Dataset: datasets (GitHub, dee-ex/hw_cnn_and_rnn). Classes: capacitor, crystal oscillator, fan capacitor, inductor, mica capacitor, power resistor, relay, resistor, transistor.

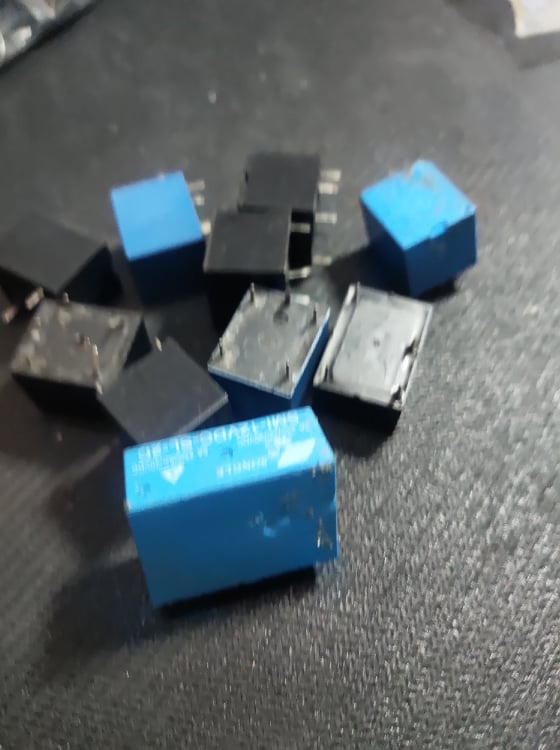
Label: relay

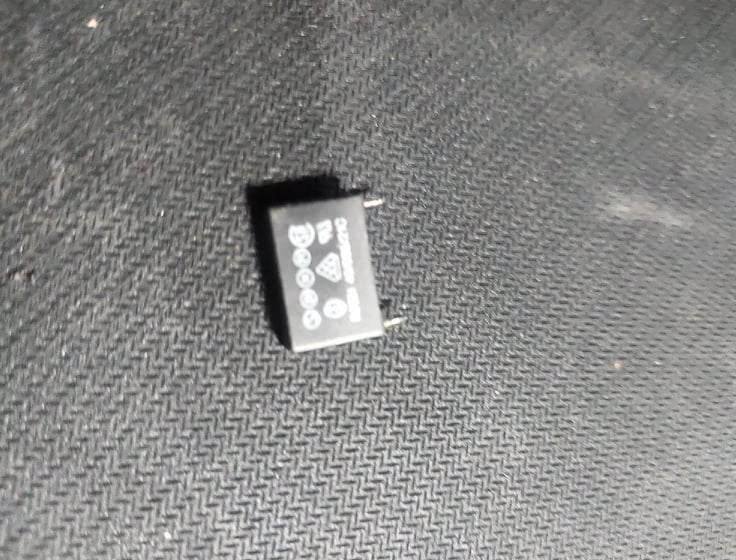
Label: fan capacitor

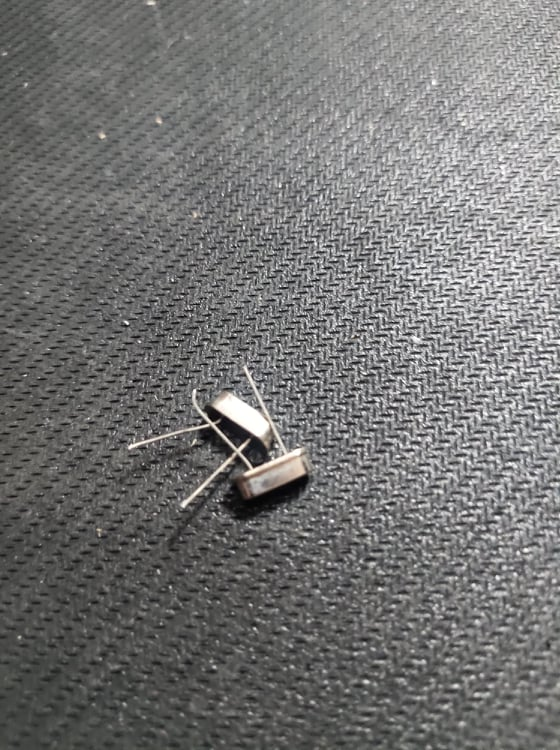
Label: crystal oscillator

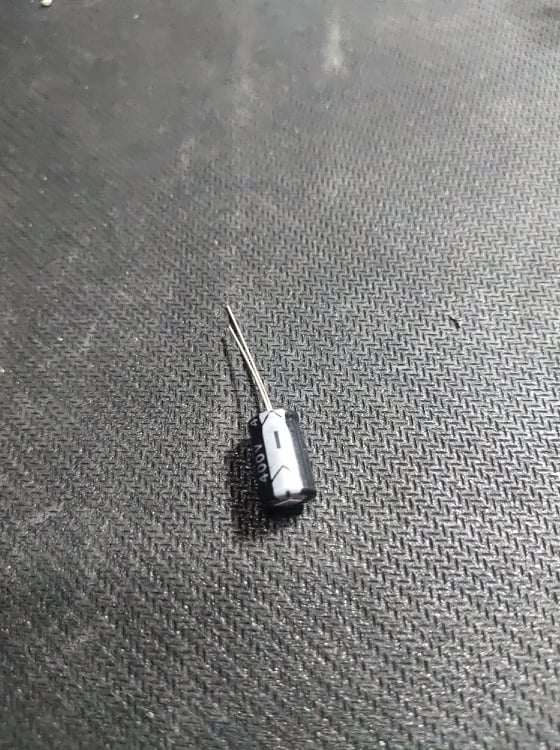
Label: capacitor

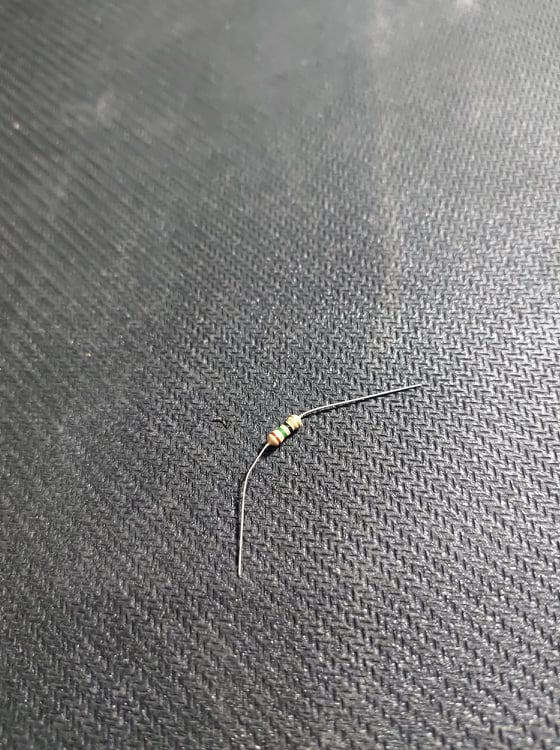
Label: resistor

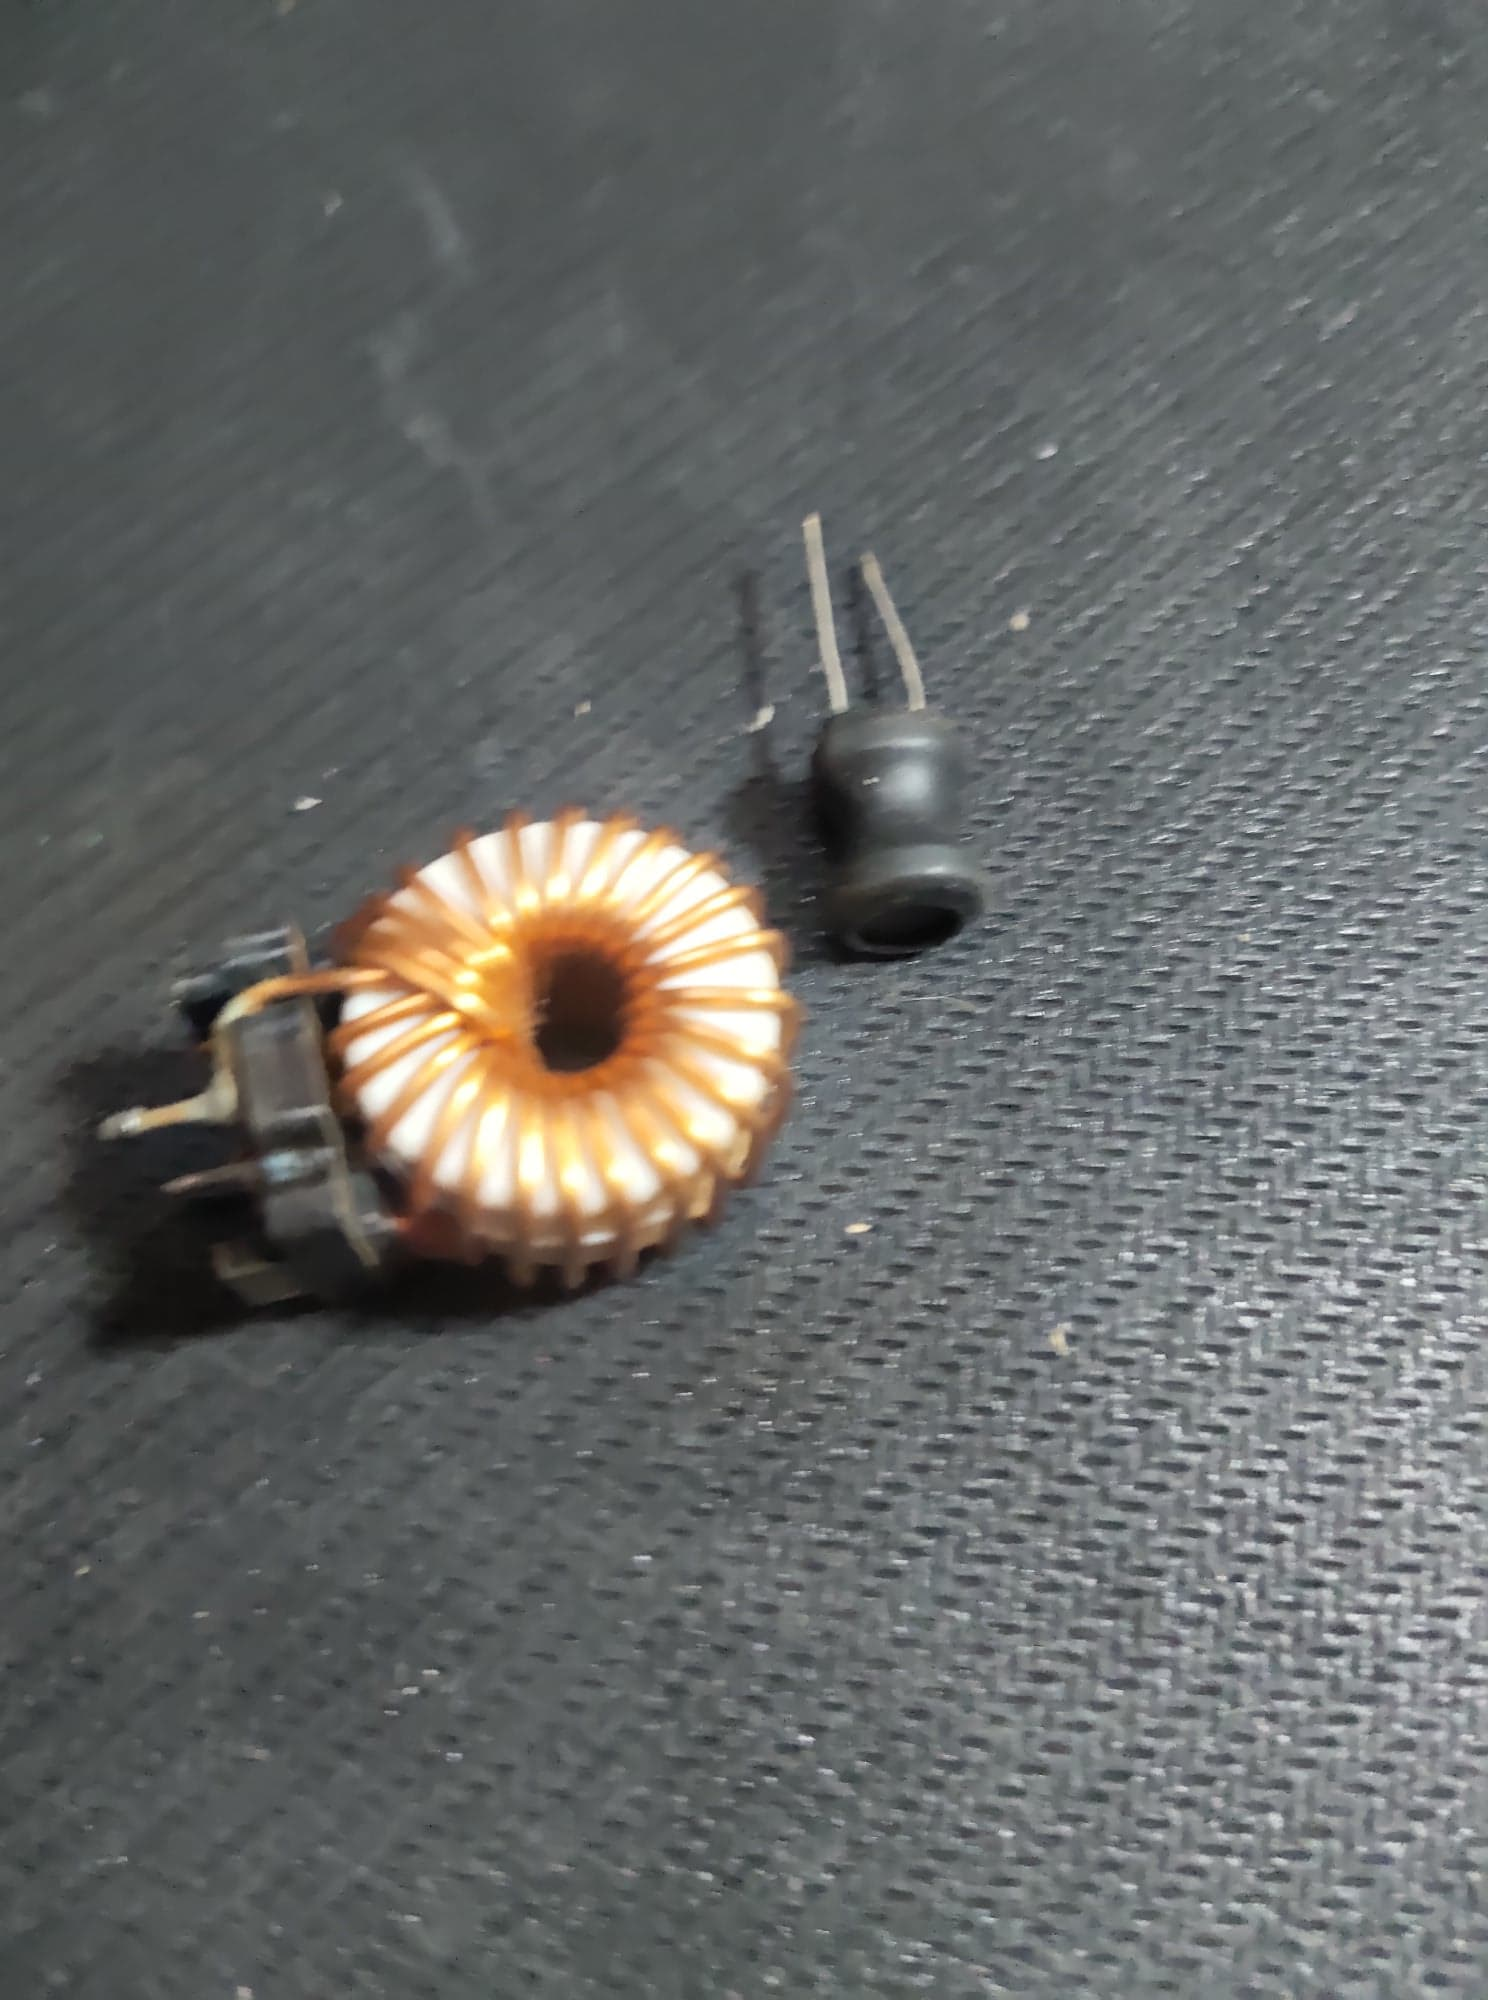
Label: inductor
